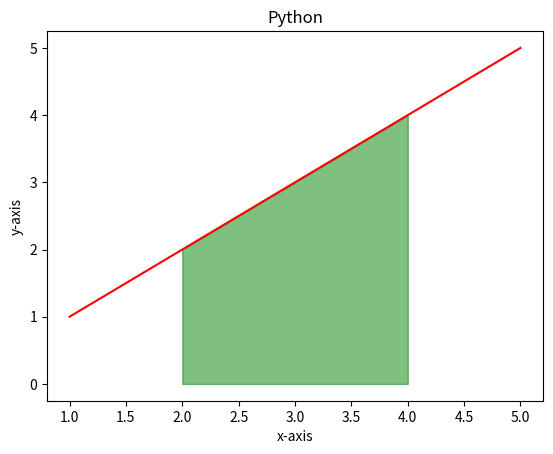

Write Python code to recreate this figure.
import matplotlib.pyplot as plt
import numpy as np

x=np.array([1,2,3,4,5])
y=np.array([1,2,3,4,5])
plt.plot(x,y,color="r")

# plt.fill_between(x,y)
# plt.fill_between(x=[2,4],y1=2,y2=4)
plt.fill_between(x,y,color="g",where=(x>=2)&(x<=4),alpha=0.5)

plt.title("Python")
plt.xlabel("x-axis")
plt.ylabel("y-axis")
plt.show()